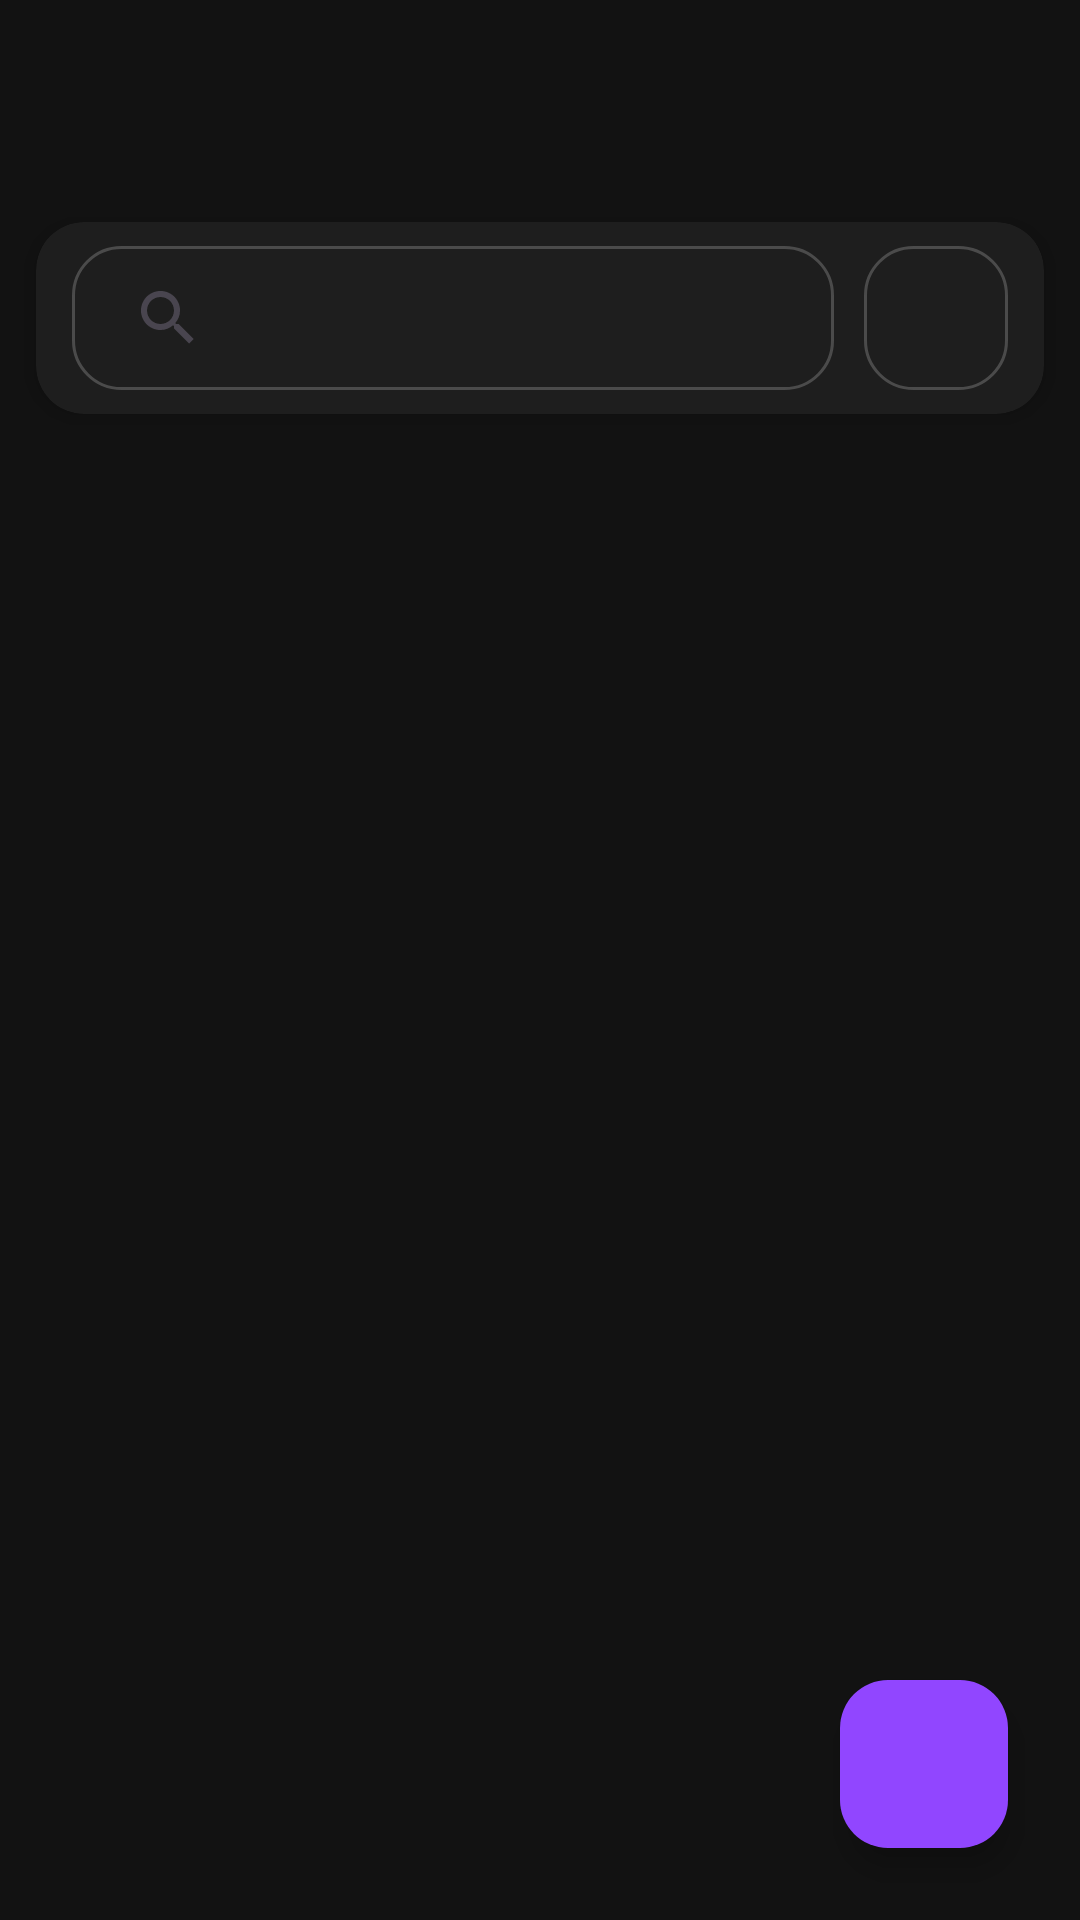

This screen was rendered from an Android layout file. Write that file and the resources it references.
<!-- AndroidManifest.xml: application theme Theme.GamesTracker -->
<!-- res/layout/activity_collection_details.xml -->
<?xml version="1.0" encoding="utf-8"?>
<androidx.constraintlayout.widget.ConstraintLayout xmlns:android="http://schemas.android.com/apk/res/android"
    xmlns:app="http://schemas.android.com/apk/res-auto"
    android:layout_width="match_parent"
    android:layout_height="match_parent"
    android:background="#121212"
    android:id="@+id/rootLayout"
    android:fitsSystemWindows="true">

    
    <androidx.appcompat.widget.Toolbar
        android:id="@+id/toolbarCollection"
        android:layout_width="match_parent"
        android:layout_height="?attr/actionBarSize"
        android:background="@android:color/transparent"
        app:titleTextColor="#FFFFFF"
        app:layout_constraintTop_toTopOf="parent" />

    <View
        android:id="@+id/colorDivider"
        android:layout_width="match_parent"
        android:layout_height="2dp"
        app:layout_constraintTop_toBottomOf="@id/toolbarCollection" />

    
    <androidx.cardview.widget.CardView
        android:id="@+id/topBarCard"
        android:layout_width="match_parent"
        android:layout_height="wrap_content"
        android:layout_marginHorizontal="12dp"
        android:layout_marginTop="8dp"
        app:cardBackgroundColor="#1E1E1E"
        app:cardCornerRadius="16dp"
        app:cardElevation="4dp"
        app:layout_constraintTop_toBottomOf="@id/colorDivider">

        <androidx.constraintlayout.widget.ConstraintLayout
            android:id="@+id/topBarConstraintLayout"
            android:layout_width="match_parent"
            android:layout_height="64dp"
            android:paddingHorizontal="12dp">

            
            <androidx.appcompat.widget.SearchView
                android:id="@+id/searchView"
                android:layout_width="0dp"
                android:layout_height="48dp"
                android:background="@drawable/search_bg"
                app:iconifiedByDefault="false"
                app:queryBackground="@android:color/transparent"
                app:closeIcon="@drawable/ic_close"
                app:searchHintIcon="@null"
                android:focusable="true"
                android:clickable="true"
                app:layout_constraintHorizontal_weight="1"
                app:layout_constraintBottom_toBottomOf="parent"
                app:layout_constraintEnd_toStartOf="@+id/btnFilters"
                app:layout_constraintStart_toStartOf="parent"
                app:layout_constraintTop_toTopOf="parent" />

            
            <LinearLayout
                android:id="@+id/btnFilters"
                android:layout_width="48dp"
                android:layout_height="48dp"
                android:layout_marginStart="10dp"
                android:background="@drawable/search_bg"
                android:gravity="center"
                android:clickable="true"
                android:focusable="true"
                app:layout_constraintBottom_toBottomOf="parent"
                app:layout_constraintEnd_toEndOf="parent"
                app:layout_constraintStart_toEndOf="@id/searchView"
                app:layout_constraintTop_toTopOf="parent">

                <ImageView
                    android:id="@+id/ivTune"
                    android:layout_width="24dp"
                    android:layout_height="24dp"
                    android:src="@drawable/ic_tune"
                    app:tint="#888888" />

                
                <TextView
                    android:id="@+id/tvCurrentSort"
                    android:layout_width="0dp"
                    android:layout_height="0dp"
                    android:visibility="gone" />
            </LinearLayout>

        </androidx.constraintlayout.widget.ConstraintLayout>
    </androidx.cardview.widget.CardView>

    <androidx.recyclerview.widget.RecyclerView
        android:id="@+id/rvCollectionGames"
        android:layout_width="match_parent"
        android:layout_height="0dp"
        android:layout_marginTop="8dp"
        android:clipToPadding="false"
        android:paddingHorizontal="8dp"
        android:paddingBottom="100dp"
        app:layout_constraintBottom_toBottomOf="parent"
        app:layout_constraintTop_toBottomOf="@id/topBarCard" />

    <TextView
        android:id="@+id/tvEmptyCollection"
        android:layout_width="wrap_content"
        android:layout_height="wrap_content"
        android:text="No games found"
        android:textColor="#66FFFFFF"
        android:visibility="gone"
        app:layout_constraintBottom_toBottomOf="parent"
        app:layout_constraintEnd_toEndOf="parent"
        app:layout_constraintStart_toStartOf="parent"
        app:layout_constraintTop_toTopOf="parent" />

    <com.google.android.material.floatingactionbutton.FloatingActionButton
        android:id="@+id/fabAddGameToCol"
        android:layout_width="wrap_content"
        android:layout_height="wrap_content"
        android:layout_margin="24dp"
        android:src="@drawable/plus"
        app:backgroundTint="#9146FF"
        app:layout_constraintBottom_toBottomOf="parent"
        app:layout_constraintEnd_toEndOf="parent"
        app:tint="@color/white" />

</androidx.constraintlayout.widget.ConstraintLayout>
<!-- resources referenced by this layout -->
<resources>
  <color name="white">#FFFFFFFF</color>
  <!-- drawable ic_close (drawable) -->
  <vector xmlns:android="http://schemas.android.com/apk/res/android"
      android:width="24dp"
      android:height="24dp"
      android:viewportWidth="24"
      android:viewportHeight="24">
      <path
          android:fillColor="#FFFFFF"
          android:pathData="M19,6.41L17.59,5,12,10.59,6.41,5,5,6.41,10.59,12,5,17.59,6.41,19,12,13.41,17.59,19,19,17.59,13.41,12z"/>
  </vector>
  <!-- drawable search_bg (drawable) -->
  <?xml version="1.0" encoding="utf-8"?>
  <shape xmlns:android="http://schemas.android.com/apk/res/android"
      android:shape="rectangle">
  
      
      <solid android:color="#1E1E1E" /> 
  
      
      <corners android:radius="16dp"/>
  
      
      <stroke
          android:width="1dp"
          android:color="#33FFFFFF"/> 
  </shape>
  <style name="Theme.GamesTracker" parent="Base.Theme.GamesTracker" />
  <style name="Base.Theme.GamesTracker" parent="Theme.Material3.DayNight.NoActionBar">
          
          
      </style>
</resources>
